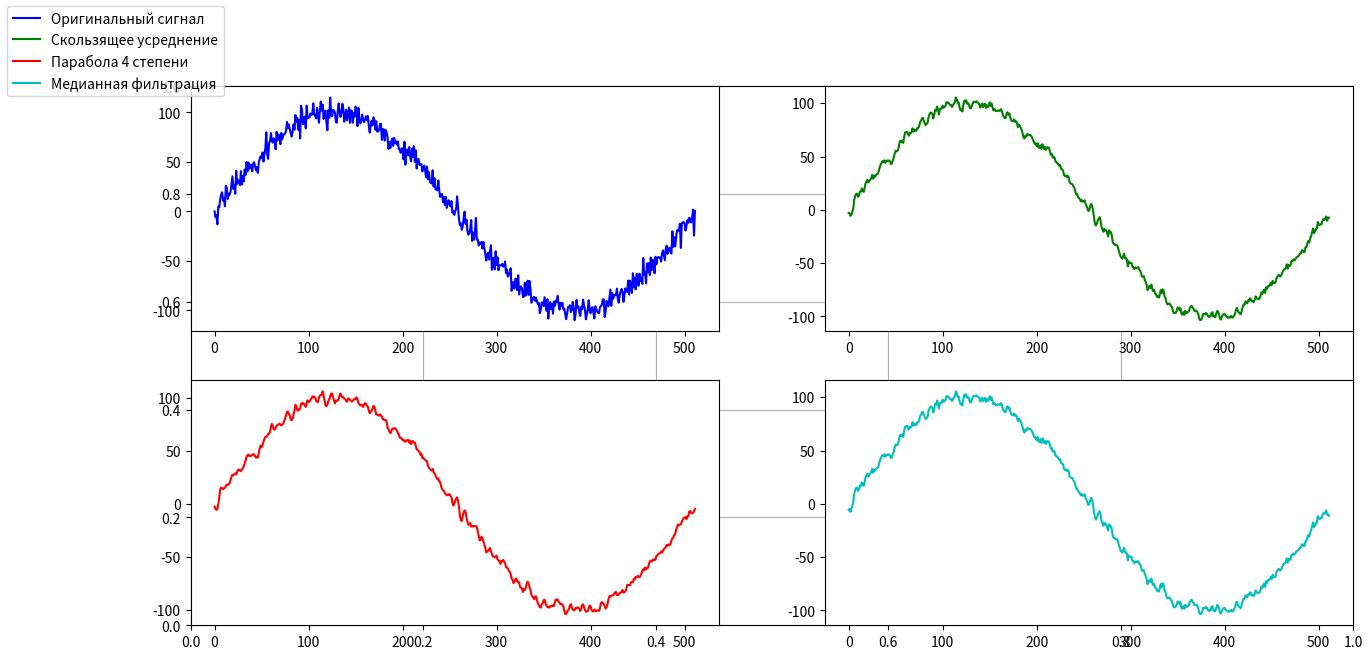
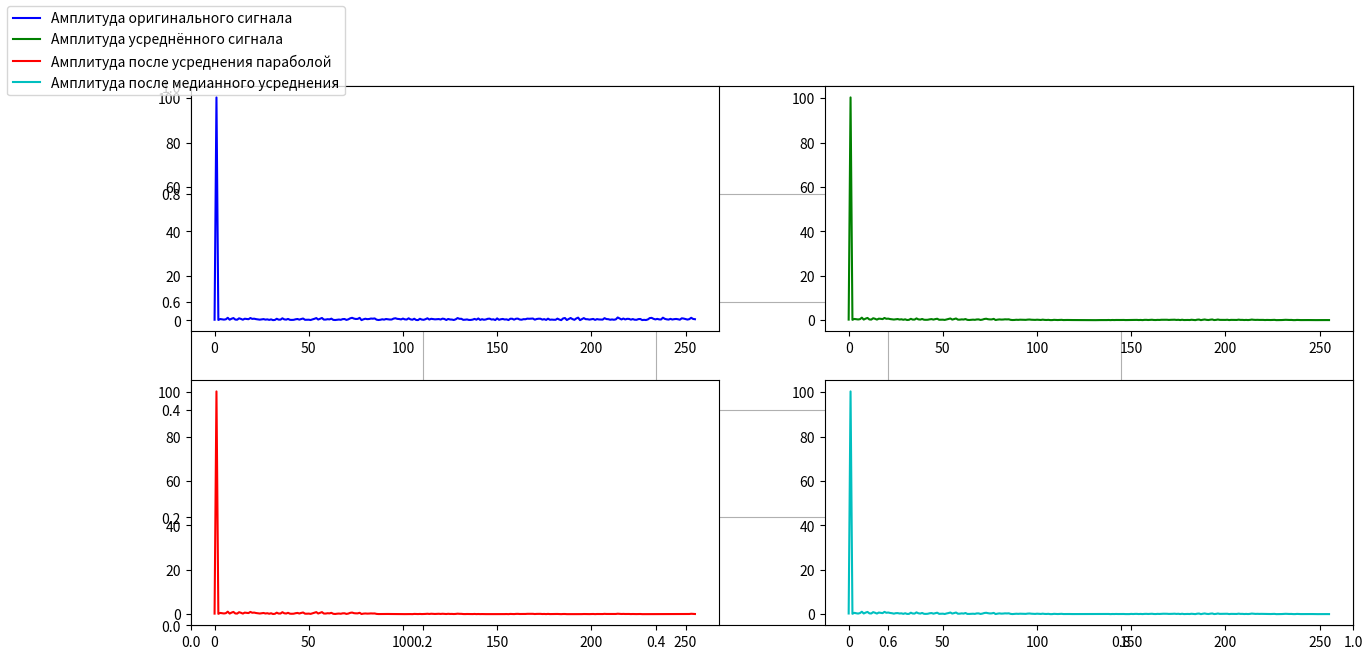

Python code for these plots, in order:
from random import choice
from math import sin, pi, hypot, atan2, cos
from statistics import mean
from matplotlib import pyplot as plt

N = 512
AVERAGED_WINDOW = 5
MEDIAN_WINDOW = 7
REMOVING_ELEMENTS = 1
B1 = 100
B2 = 2
ERROR_LEVEL = 0.001


def test_signal(hi, N, B1, B2):
    return B1 * sin((2 * pi * hi) / N) + sum(B2 * choice([-1, 1]) * sin((2 * pi * hi * j) / N) for j in range(50, 71))


def moving_averaged_smooting(values, window):
    offset = (window - 1) // 2
    def_range = range(len(values))
    return [mean(values[i] for i in range(j - offset, j + offset) if i in def_range) for j in def_range]


def fourth_degree_parabola_smooting(values):
    N = 1 / 2431
    def_range = range(len(values))
    get_value = lambda i: values[i] if i in def_range else 0

    def point_antialized(i):
        return N * (110 * get_value(i - 6) - 198 * get_value(i - 5) - 135 * get_value(i - 4) + 110 * get_value(i - 3)
                    + 390 * get_value(i - 2) + 600 * get_value(i - 1) + 677 * get_value(i) + 600 * get_value(i + 1)
                    + 390 * get_value(i + 2) + 110 * get_value(i + 3) - 135 * get_value(i + 4) - 198 * get_value(i + 5)
                    + 110 * get_value(i + 6))

    return [point_antialized(i) for i in def_range]


def moving_median_smooting(values, window, remove):
    offset = (window - 1) // 2
    def_range = range(len(values))

    def point_smoothed(i):
        window_values = [values[j] for j in range(i - offset, i + offset) if j in def_range]
        window_values = sorted(window_values[remove:-remove])
        return mean(window_values) if window_values else 0

    return [point_smoothed(i) for i in def_range]


def fourier_path(func, sequence, j, N):
    result = sum(x * func(2 * pi * i * j / N) for i, x in enumerate(sequence))
    return (2 / N) * result


def fourier_spectrum(sequence):
    N = len(sequence)
    spectrum_list = []
    for j in range(N // 2):
        cosine = fourier_path(cos, sequence, j, N)
        sine = fourier_path(sin, sequence, j, N)
        amplitude = hypot(sine, cosine)
        phase = atan2(sine, cosine)
        spectrum_list.append((amplitude, phase if abs(amplitude) > ERROR_LEVEL else 0))

    return spectrum_list


def print_plot(signals, labels, w, h):
    colors = ['b', 'g', 'r', 'c', 'm', 'y', 'k']
    plots = []
    fig = plt.figure(figsize=(15, 7))
    plt.grid(True)

    for i, unit in enumerate(signals):
        plt.subplot(h, w, i + 1)
        tempPlot, = plt.plot(unit, color=colors[i])
        plots.append(tempPlot)

    plt.figlegend(plots, labels, loc='upper left')
    return plots


def main():
    labels = ["Оригинальный сигнал", "Скользящее усреднение", "Парабола 4 степени", "Медианная фильтрация"]
    random_signal = [test_signal(i, N, B1, B2) for i in range(N)]

    moving_averaged = moving_averaged_smooting(random_signal, AVERAGED_WINDOW)
    parabola = fourth_degree_parabola_smooting(random_signal)
    moving_median = moving_median_smooting(random_signal, MEDIAN_WINDOW, REMOVING_ELEMENTS)

    print_plot([random_signal, moving_averaged, parabola, moving_median], labels, 2, 2)

    # Signal spectrum
    labels = ["Амплитуда оригинального сигнала", "Амплитуда усреднённого сигнала",
              "Амплитуда после усреднения параболой", "Амплитуда после медианного усреднения"]
    amplitude, phase = zip(*fourier_spectrum(random_signal))
    amplitude_averaged, phase_averaged = zip(*fourier_spectrum(moving_averaged))
    amplitude_parabola, phase_parabola = zip(*fourier_spectrum(parabola))
    amplitude_median, phase_median = zip(*fourier_spectrum(moving_median))

    print_plot([amplitude, amplitude_averaged, amplitude_parabola, amplitude_median], labels, 2, 2)

    plt.show()


if __name__ == '__main__':
    main()
